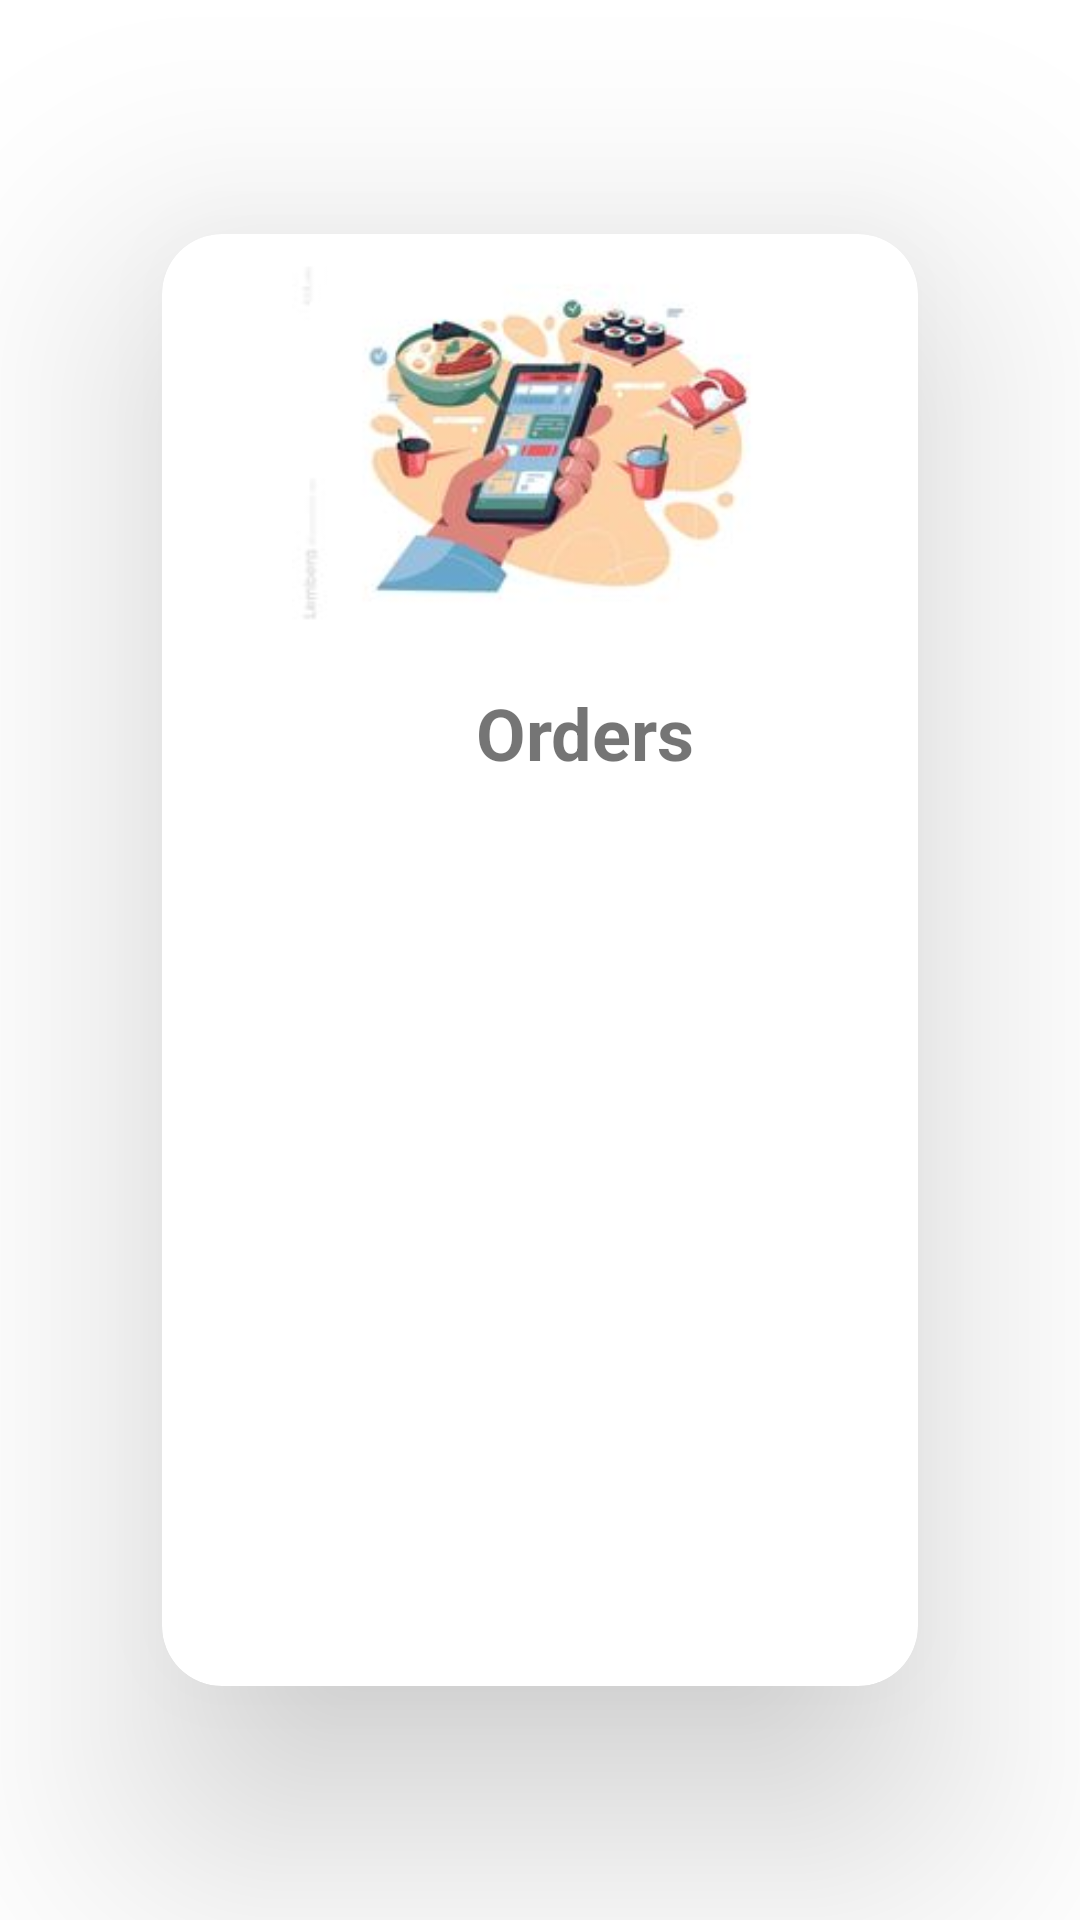

The Android layout XML behind this screen, and the referenced resources:
<!-- AndroidManifest.xml: application theme Theme.NaviDrawer -->
<!-- res/layout/activity_order_report.xml -->
<?xml version="1.0" encoding="utf-8"?>
<androidx.cardview.widget.CardView
    xmlns:android="http://schemas.android.com/apk/res/android"
    xmlns:app="http://schemas.android.com/apk/res-auto"
    android:layout_width="match_parent"
    android:layout_height="wrap_content"
    app:cardElevation="48dp"
    app:cardCornerRadius="20dp"
    app:cardUseCompatPadding="true">

    <LinearLayout

        android:layout_width="match_parent"
        android:layout_height="270dp"
        android:orientation="vertical" />


    <ImageView
        android:layout_marginTop="5dp"
        android:layout_marginLeft="8dp"
        android:layout_width="match_parent"
        android:layout_height="130dp"
        android:src="@drawable/orderrepo"
        android:id="@+id/image_DonationReport" />

    <LinearLayout
        android:layout_width="match_parent"
        android:layout_height="wrap_content"
        android:layout_marginLeft="30dp"
        android:layout_marginTop="150dp"
        android:orientation="vertical"
        >

        <TextView
            android:id="@+id/tv_orderText"
            android:layout_width="match_parent"
            android:layout_height="wrap_content"
            android:text="Orders"
            android:textStyle="bold"
            android:textAlignment="center"
            android:textSize="24sp" />

        <TextView
            android:id="@+id/tv_orderCount"
            android:layout_width="match_parent"
            android:layout_height="wrap_content"
            android:textStyle="bold"
            android:textAlignment="center"
            android:textSize="24sp" />


    </LinearLayout>

</androidx.cardview.widget.CardView>
<!-- resources referenced by this layout -->
<resources>
  <!-- drawable orderrepo: jpg bitmap (drawable, 7115 bytes) -->
  <style name="Theme.NaviDrawer" parent="Theme.MaterialComponents.DayNight.DarkActionBar">
          
          <item name="colorPrimary">@color/purple_500</item>
          <item name="colorPrimaryVariant">@color/purple_700</item>
          <item name="colorOnPrimary">@color/white</item>
          
          <item name="colorSecondary">@color/teal_200</item>
          <item name="colorSecondaryVariant">@color/teal_700</item>
          <item name="colorOnSecondary">@color/black</item>
          
          <item name="android:statusBarColor" tools:targetApi="l">?attr/colorPrimaryVariant</item>
          
      </style>
  <color name="purple_500">#03719e</color>
  <color name="purple_700">#03719e</color>
  <color name="white">#FFFFFFFF</color>
  <color name="teal_200">#03719e</color>
  <color name="teal_700">#03719e</color>
  <color name="black">#FF000000</color>
</resources>
